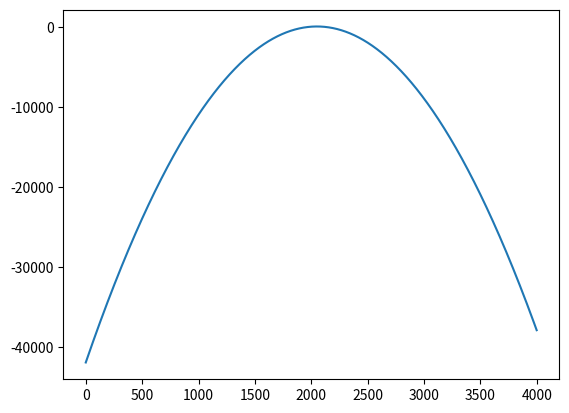

This chart was generated by the following Python code:
import matplotlib.pyplot as plt
import math 
valores = []
x = -200
times = 4000
for i in range(times): 
    y = -(x**2) + 10*x + 24
    x += 0.1
    valores.append(y)
plt.plot(valores)
plt.show()